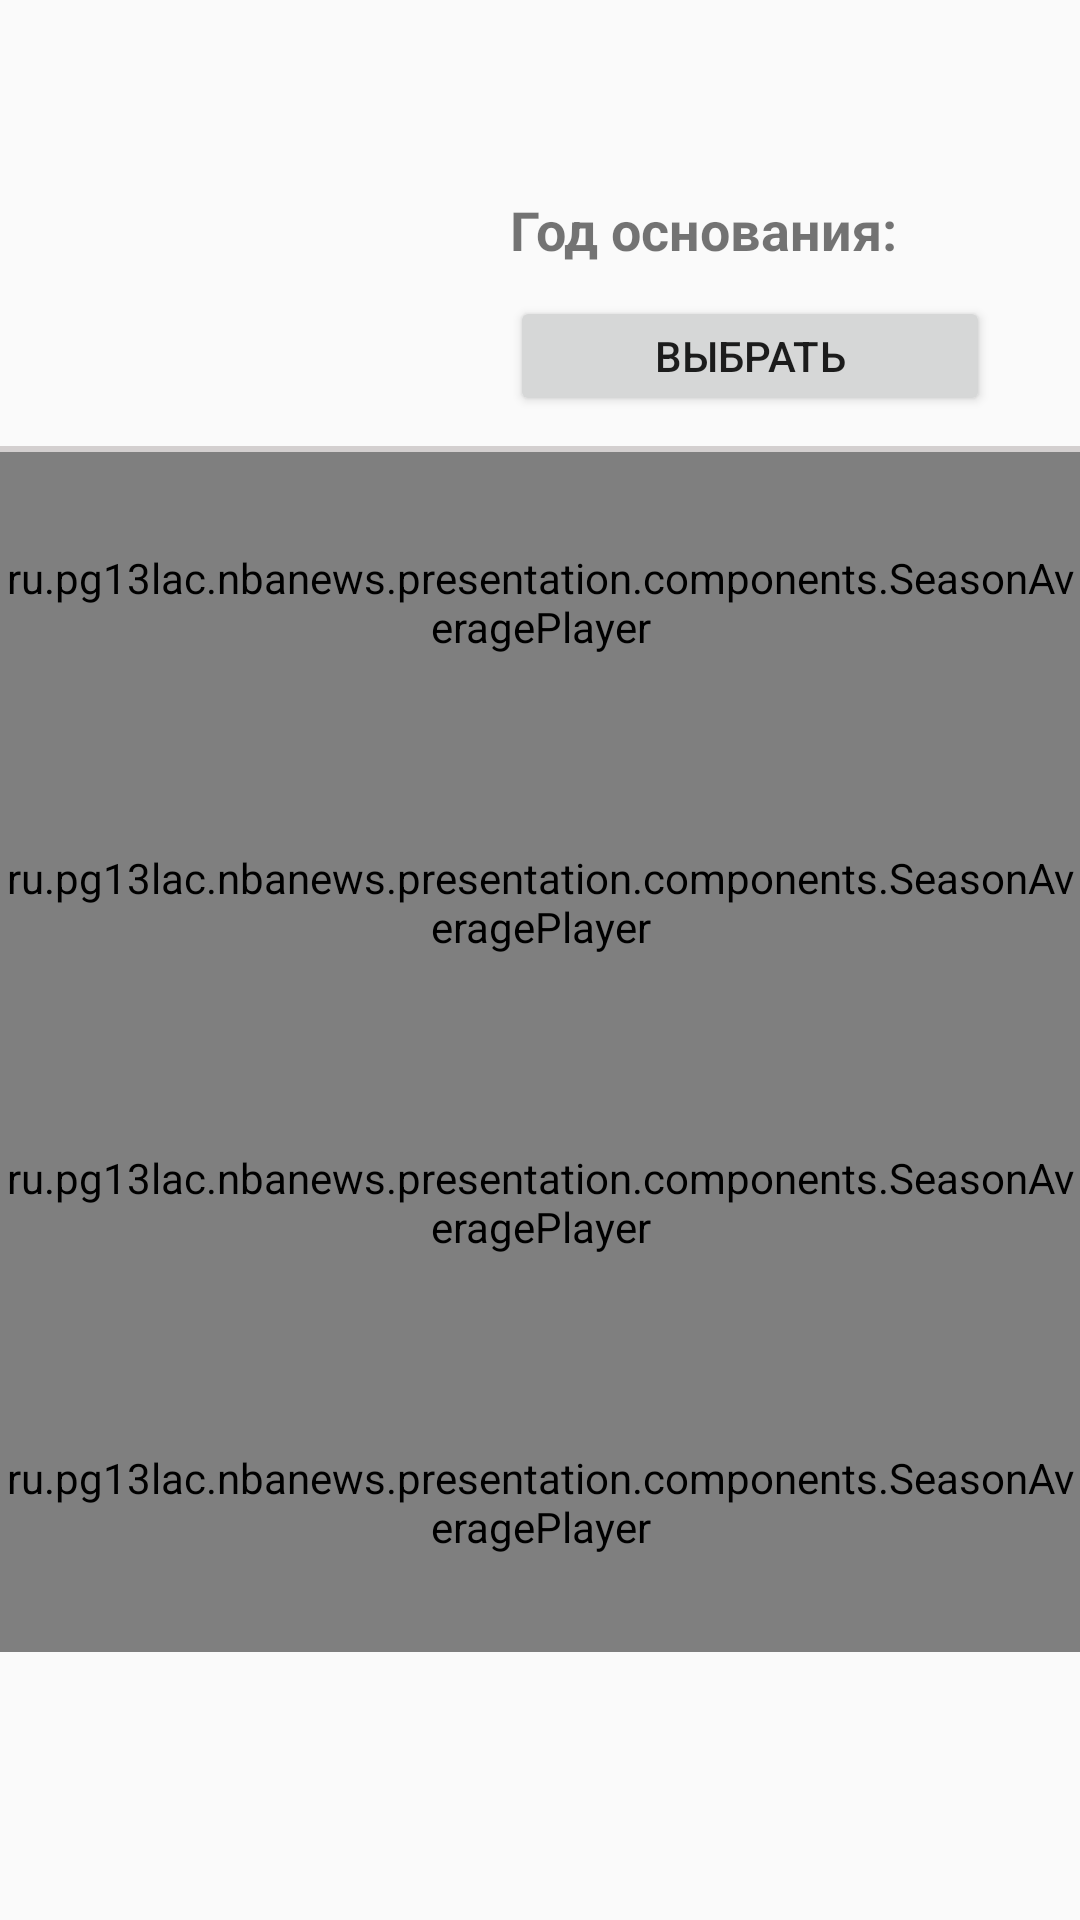

Write the Android layout XML for this screen, with the resource values it uses.
<!-- AndroidManifest.xml: application theme AppTheme -->
<!-- res/layout/fragment_player_profile.xml -->
<?xml version="1.0" encoding="utf-8"?>
<ScrollView xmlns:android="http://schemas.android.com/apk/res/android"
    xmlns:app="http://schemas.android.com/apk/res-auto"
    xmlns:tools="http://schemas.android.com/tools"
    android:id="@+id/fragment_player"
    android:layout_width="match_parent"
    android:layout_height="match_parent"
    tools:context=".presentation.ui.player_profile.PlayerProfileFragment">

    <androidx.constraintlayout.widget.ConstraintLayout
        android:layout_width="match_parent"
        android:layout_height="wrap_content">

        <ImageView
            android:id="@+id/ivPlayerProfile"
            android:layout_width="100dp"
            android:layout_height="100dp"
            android:layout_margin="30dp"
            app:layout_constraintLeft_toLeftOf="parent"
            app:layout_constraintTop_toTopOf="parent"
            tools:contentDescription="team_image" />

        <TextView
            android:id="@+id/tvPlayerName"
            android:layout_width="wrap_content"
            android:layout_height="wrap_content"
            android:layout_marginStart="40dp"
            android:layout_marginLeft="40dp"
            android:layout_marginTop="20dp"
            android:textSize="18sp"
            android:textStyle="bold"
            app:layout_constraintStart_toEndOf="@id/ivPlayerProfile"
            app:layout_constraintTop_toTopOf="parent"
            tools:text="left team name" />

        <TextView
            android:id="@+id/tvPlayerProfileCommonInfo"
            android:layout_width="wrap_content"
            android:layout_height="wrap_content"
            android:layout_marginTop="20dp"
            android:text="@string/yearFounded"
            android:textSize="18sp"
            android:textStyle="bold"
            app:layout_constraintStart_toStartOf="@id/tvPlayerName"
            app:layout_constraintTop_toBottomOf="@id/tvPlayerName"
            tools:text="player common info" />

        <Button
            android:id="@+id/btnSetFavoritePlayer"
            android:layout_width="160dp"
            android:layout_height="40dp"
            android:layout_marginTop="10dp"
            android:drawableStart="@drawable/ic_star"
            android:drawableLeft="@drawable/ic_star"
            android:text="@string/select"
            app:layout_constraintStart_toStartOf="@id/tvPlayerName"
            app:layout_constraintTop_toBottomOf="@id/tvPlayerProfileCommonInfo" />

        <View
            android:id="@+id/vLinePlayerProfile"
            android:layout_width="0dp"
            android:layout_height="2dp"
            android:layout_marginTop="10dp"
            android:background="@color/gray"
            app:layout_constraintEnd_toEndOf="parent"
            app:layout_constraintStart_toStartOf="parent"
            app:layout_constraintTop_toBottomOf="@id/btnSetFavoritePlayer" />

        <ru.pg13lac.nbanews.presentation.components.SeasonAveragePlayer
            android:id="@+id/firstSeason"
            android:layout_width="match_parent"
            android:layout_height="100dp"
            app:layout_constraintEnd_toEndOf="parent"
            app:layout_constraintStart_toStartOf="parent"
            app:layout_constraintTop_toBottomOf="@id/vLinePlayerProfile" />

        <ru.pg13lac.nbanews.presentation.components.SeasonAveragePlayer
            android:id="@+id/secondSeason"
            android:layout_width="match_parent"
            android:layout_height="100dp"
            app:layout_constraintEnd_toEndOf="parent"
            app:layout_constraintStart_toStartOf="parent"
            app:layout_constraintTop_toBottomOf="@id/firstSeason" />

        <ru.pg13lac.nbanews.presentation.components.SeasonAveragePlayer
            android:id="@+id/thirdSeason"
            android:layout_width="match_parent"
            android:layout_height="100dp"
            app:layout_constraintEnd_toEndOf="parent"
            app:layout_constraintStart_toStartOf="parent"
            app:layout_constraintTop_toBottomOf="@id/secondSeason" />

        <ru.pg13lac.nbanews.presentation.components.SeasonAveragePlayer
            android:id="@+id/fourthSeason"
            android:layout_width="match_parent"
            android:layout_height="100dp"
            app:layout_constraintEnd_toEndOf="parent"
            app:layout_constraintStart_toStartOf="parent"
            app:layout_constraintTop_toBottomOf="@id/thirdSeason" />

    </androidx.constraintlayout.widget.ConstraintLayout>
</ScrollView>
<!-- resources referenced by this layout -->
<resources>
  <color name="gray">#D3CFCF</color>
  <string name="select">Выбрать</string>
  <string name="yearFounded">Год основания: </string>
  <style name="AppTheme" parent="Theme.AppCompat.Light.NoActionBar">
          
          <item name="colorPrimary">@color/colorPrimary</item>
          <item name="colorPrimaryDark">@color/colorPrimaryDark</item>
          <item name="colorAccent">@color/colorAccent</item>
      </style>
  <color name="colorPrimary">#008577</color>
  <color name="colorPrimaryDark">#00574B</color>
  <color name="colorAccent">#D81B60</color>
</resources>
